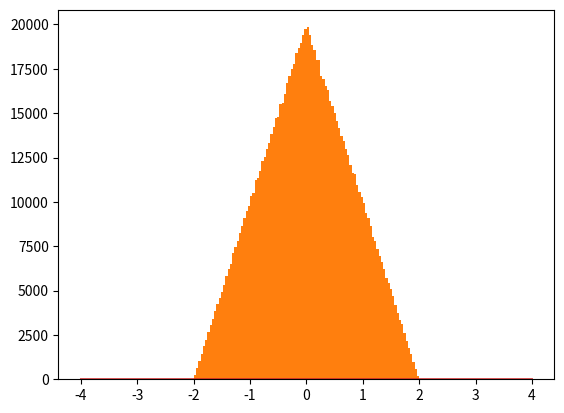
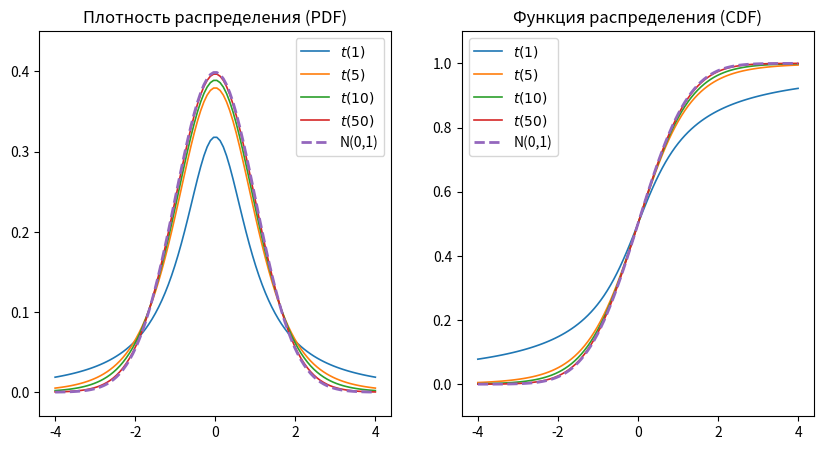
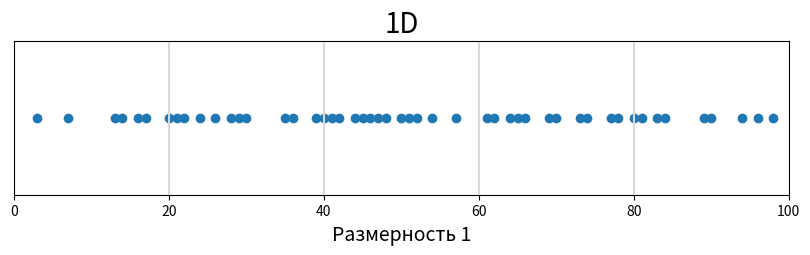
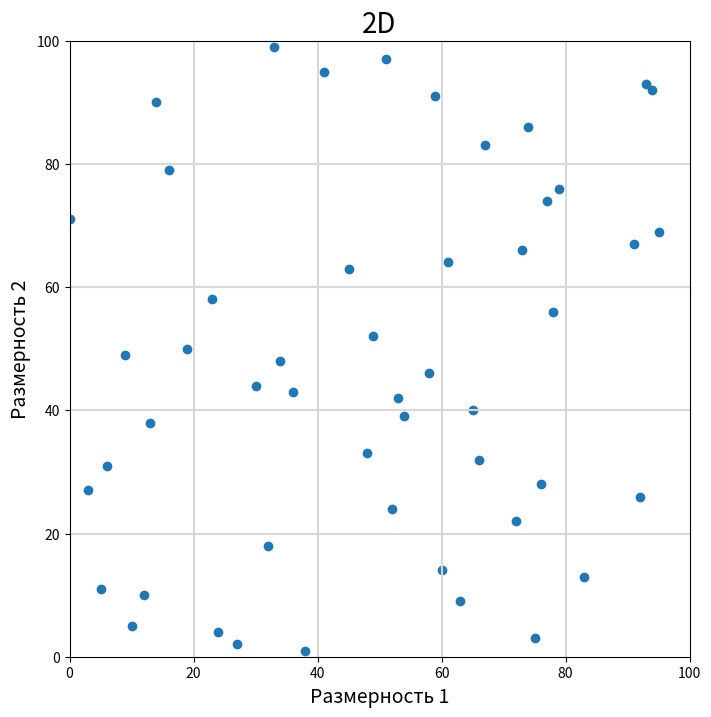
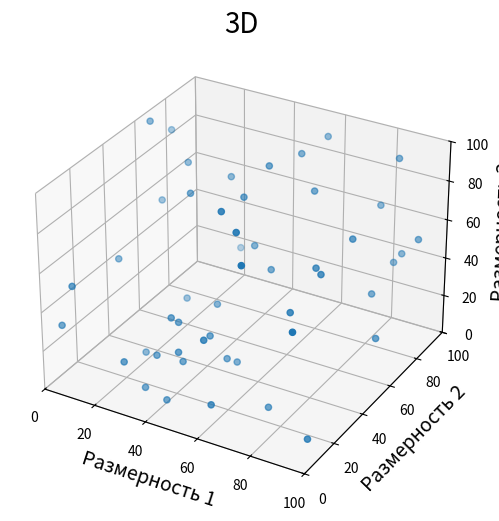
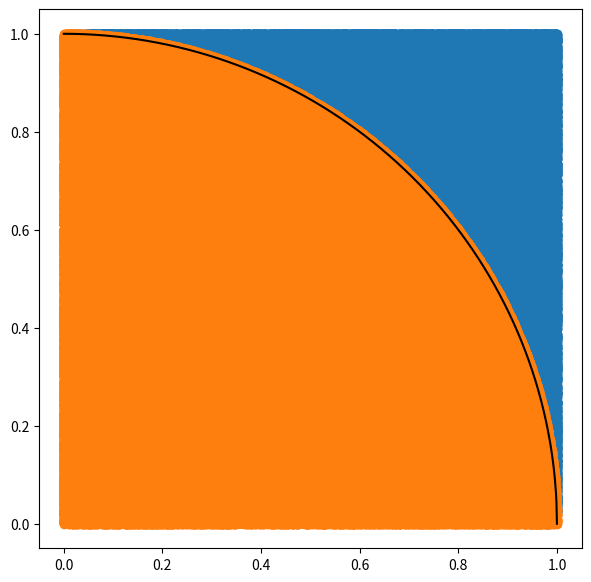

Write Python code to recreate these figures, in order. (Note: this script raises an exception after producing the figures.)
'''Центральная предельная теорема'''

import numpy as np
import scipy.stats as sts
import matplotlib.pyplot as plt

n_obs = 10 ** 6
# в uniform задается левая граница и длина
uni_rv = sts.uniform(-1, 2)
x_1 = uni_rv.rvs(n_obs)
x_2 = uni_rv.rvs(n_obs)
x_3 = uni_rv.rvs(n_obs)
x_4 = uni_rv.rvs(n_obs)
plt.hist(x_1, bins=100) # равномерное распределение
plt.show()
plt.hist(x_1 + x_2, bins=100) # треугольное распределение
plt.show()
plt.hist(x_1 + x_2 + x_3 + x_4, bins=100, density=True)
x = np.linspace(-4, 4, 100)
pdf = sts.norm().pdf(x)
plt.plot(x, pdf)
plt.show()

'''Сходимость по распределению на примере распредлеения Стьюдента'''
fig, ax = plt.subplots(1, 2, figsize = (10,5))
for k in [1, 5, 10, 50]:
    rv = sts.t(df = k)
    pdf = rv.pdf(x)
    cdf = rv.cdf(x)
    ax[0].plot(x, pdf,label = "$t(%s)$" % k, lw = 1.2)
    ax[1].plot(x, cdf,label = "$t(%s)$" % k, lw = 1.2)

rv_schodim = sts.norm()
pdf_limit = rv_schodim.pdf(x)
cdf_limit = rv_schodim.cdf(x)
ax[0].plot(x, pdf_limit, label = 'N(0,1)', linestyle = 'dashed', lw = 2)
ax[0].set_ylim(-0.03, 0.45)
ax[0].set_title("Плотность распределения (PDF)")
ax[0].legend()


ax[1].set_ylim(-0.1, 1.1)
ax[1].plot(x, cdf_limit, label = 'N(0,1)', linestyle = 'dashed', lw = 2)
ax[1].set_title("Функция распределения (CDF)")
ax[1].legend()
plt.show()





''' 50 точек на отрезке от 0 до 100. 
Как они распределены по одномерному отрезку'''
x = np.random.choice(range(0, 100), size = 50, replace = False)
y = np.zeros_like(x)

plt.figure(figsize = (10, 2))
plt.scatter(x, y)
for grid in [20, 40, 60, 80]:
  plt.axvline(x = grid, color = '#D8D8D8')
plt.xlim((0, 100))
plt.xlabel("Размерность 1", fontsize = 14)
plt.ylabel("")
plt.yticks([], [])
plt.title("1D", fontsize = 20)
plt.show()

''' 50 точек на отрезке от 0 до 100. 
Как они распределены по двухмерной плоскости'''
x = np.random.choice(range(0, 100), size = 50, replace = False)
y = np.random.choice(range(0, 100), size = 50, replace = False)

plt.figure(figsize = (8,8))
plt.scatter(x,y)
for grid in [20, 40, 60, 80]:
  plt.axvline(x = grid, color = '#D8D8D8')
  plt.axhline(y = grid, color = '#D8D8D8')
plt.xlim((0, 100))
plt.ylim((0, 100))
plt.xlabel("Размерность 1", fontsize = 14)
plt.ylabel("Размерность 2", fontsize = 14)
plt.title("2D", fontsize = 20)
plt.show()

''' 50 точек на отрезке от 0 до 100. 
Как они распределены в пространстве'''
x = np.random.choice(range(0, 100), size = 50, replace = False)
y = np.random.choice(range(0, 100), size = 50, replace = False)
z = np.random.choice(range(0, 100), size = 50, replace = False)

fig = plt.figure(figsize = (10,6))
ax = fig.add_subplot(1, 1, 1, projection = '3d')
ax.scatter(x, y, z)

for grid in [20, 40, 60, 80]:
  plt.axvline(x = grid, color = '#D8D8D8')
  plt.axhline(y = grid, color = '#D8D8D8')

ax.set_xlim(0, 100)
ax.set_ylim(0, 100)
ax.set_zlim(0, 100)
ax.set_xlabel("Размерность 1", fontsize = 14)
ax.set_ylabel("Размерность 2", fontsize = 14)
ax.set_zlabel("Размерность 3", fontsize = 14)
plt.title("3D", fontsize = 20)
plt.show()
'''С увеличением размерности число симуляций, 
необходимых для устойчивых выводов экспоненциально увеличивается'''


n_obs = 10 ** 6
x = np.random.uniform(0, 1, size = n_obs)
y = np.random.uniform(0, 1, size = n_obs)
plt.figure(figsize = (7, 7))
p = np.linspace(0, 1, 1000)
plt.plot(p, np.sqrt(1 - p ** 2), color = 'black')
usl = x ** 2 + y ** 2 > 1
plt.scatter(x[usl], y[usl])
plt.scatter(x[~usl], y[~usl])
plt.show()
print("Вычисленное через площадь круга pi = ", 4 * np.mean(x ** 2 + y ** 2 <= 1))

x = np.random.uniform(0, 1, size = n_obs)
y = np.random.uniform(0, 1, size = n_obs)
z = np.random.uniform(0, 1, size = n_obs)
print("Вычисленное через объем шара pi = ", 8 * (3 / 4) * np.sum(x ** 2 + y ** 2 + z ** 2 <= 1) / n_obs)


'''Вычисление через d-мерный шар'''
def findPi(n_dims, n_obs = 10 ** 6):
  x = [np.random.uniform(0, 1, size = n_obs) for _ in range(n_dims)]
  distance = np.zeros(n_obs)
  for item in x:
    distance += item ** 2
  V = np.sum(distance <= 1) / n_obs
  pi = (2 ** n_dims * V * gamma((n_dims / 2) + 1)) ** (2 / n_dims)
  return pi
print(findPi(n_dims=5))

plt.figure(figsize = (7, 5))

n_simulations = [10 ** i for i in range(2, 7)]
dimention = [5,10,15,20]
for d in dimention:
  current_result = []
  for n in n_simulations:
    pi = []
    for _ in range(20):
      pi.append(findPi(d, n))
    current_result.append(np.mean(pi))
  plt.plot(range(2, 7), current_result, label = f'dimention = {d}', lw =2)

plt.axhline(y = np.pi, color = 'black', linestyle = '--')
plt.xticks(np.arange(2, len(n_simulations) + 2), n_simulations)
plt.legend(loc = 'lower left')
plt.show()    
    
'''Для более высоких размерностей требуется 
на порядок больше точек чтобы получить число pi'''
